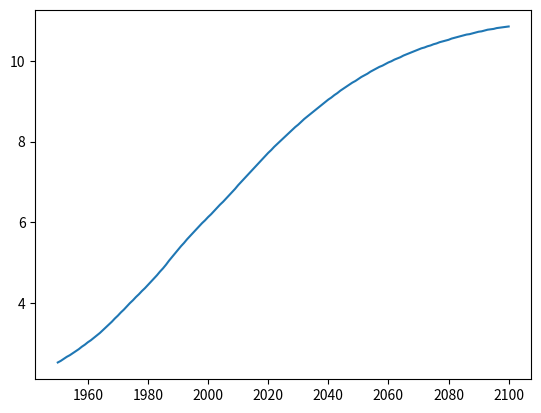

Reproduce this figure in Python.
import matplotlib.pyplot as plt

year = [1950,1951,1952,1953,1954,1955,1956,1957,1958,1959,1960,1961,1962,1963,1964,1965,1966,1967,1968,1969,1970,1971,1972,1973,1974,1975,1976,1977,1978,1979,1980,1981,1982,1983,1984,1985,1986,1987,1988,1989,1990,1991,1992,1993,1994,1995,1996,1997,1998,1999,2000,2001,2002,2003,2004,2005,2006,2007,2008,2009,2010,2011,2012,2013,2014,2015,2016,2017,2018,2019,2020,2021,2022,2023,2024,2025,2026,2027,2028,2029,2030,2031,2032,2033,2034,2035,2036,2037,2038,2039,2040,2041,2042,2043,2044,2045,2046,2047,2048,2049,2050,2051,2052,2053,2054,2055,2056,2057,2058,2059,2060,2061,2062,2063,2064,2065,2066,2067,2068,2069,2070,2071,2072,2073,2074,2075,2076,2077,2078,2079,2080,2081,2082,2083,2084,2085,2086,2087,2088,2089,2090,2091,2092,2093,2094,2095,2096,2097,2098,2099,2100]
pop = [2.53,2.57,2.62,2.67,2.71,2.76,2.81,2.86,2.92,2.97,3.03,3.08,3.14,3.2,3.26,3.33,3.4,3.47,3.54,3.62,3.69,3.77,3.84,3.92,4.0,4.07,4.15,4.22,4.3,4.37,4.45,4.53,4.61,4.69,4.78,4.86,4.95,5.05,5.14,5.23,5.32,5.41,5.49,5.58,5.66,5.74,5.82,5.9,5.98,6.05,6.13,6.2,6.28,6.36,6.44,6.51,6.59,6.67,6.75,6.83,6.92,7.0,7.08,7.16,7.24,7.32,7.4,7.48,7.56,7.64,7.72,7.79,7.87,7.94,8.01,8.08,8.15,8.22,8.29,8.36,8.42,8.49,8.56,8.62,8.68,8.74,8.8,8.86,8.92,8.98,9.04,9.09,9.15,9.2,9.26,9.31,9.36,9.41,9.46,9.5,9.55,9.6,9.64,9.68,9.73,9.77,9.81,9.85,9.88,9.92,9.96,9.99,10.03,10.06,10.09,10.13,10.16,10.19,10.22,10.25,10.28,10.31,10.33,10.36,10.38,10.41,10.43,10.46,10.48,10.5,10.52,10.55,10.57,10.59,10.61,10.63,10.65,10.66,10.68,10.7,10.72,10.73,10.75,10.77,10.78,10.79,10.81,10.82,10.83,10.84,10.85]

# Print the last item from year and pop
print(year[-1])
print(pop[-1])

# Make a line plot: year on the x-axis, pop on the y-axis
plt.plot(year, pop)

# Display the plot with plt.show()
plt.show()
